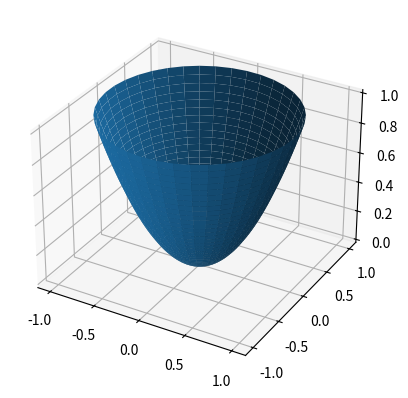

Recreate this plot in Python.
import pylab as pl
import matplotlib.pyplot as plt
import numpy as np
import mpl_toolkits.mplot3d
rho, theta = np.mgrid[0:1:40j, 0:2*np.pi:40j]
z = rho**2
x = rho*np.cos(theta)
y = rho*np.sin(theta)
ax = pl.subplot(111, projection='3d')
ax.plot_surface(x,y,z)
pl.show()
